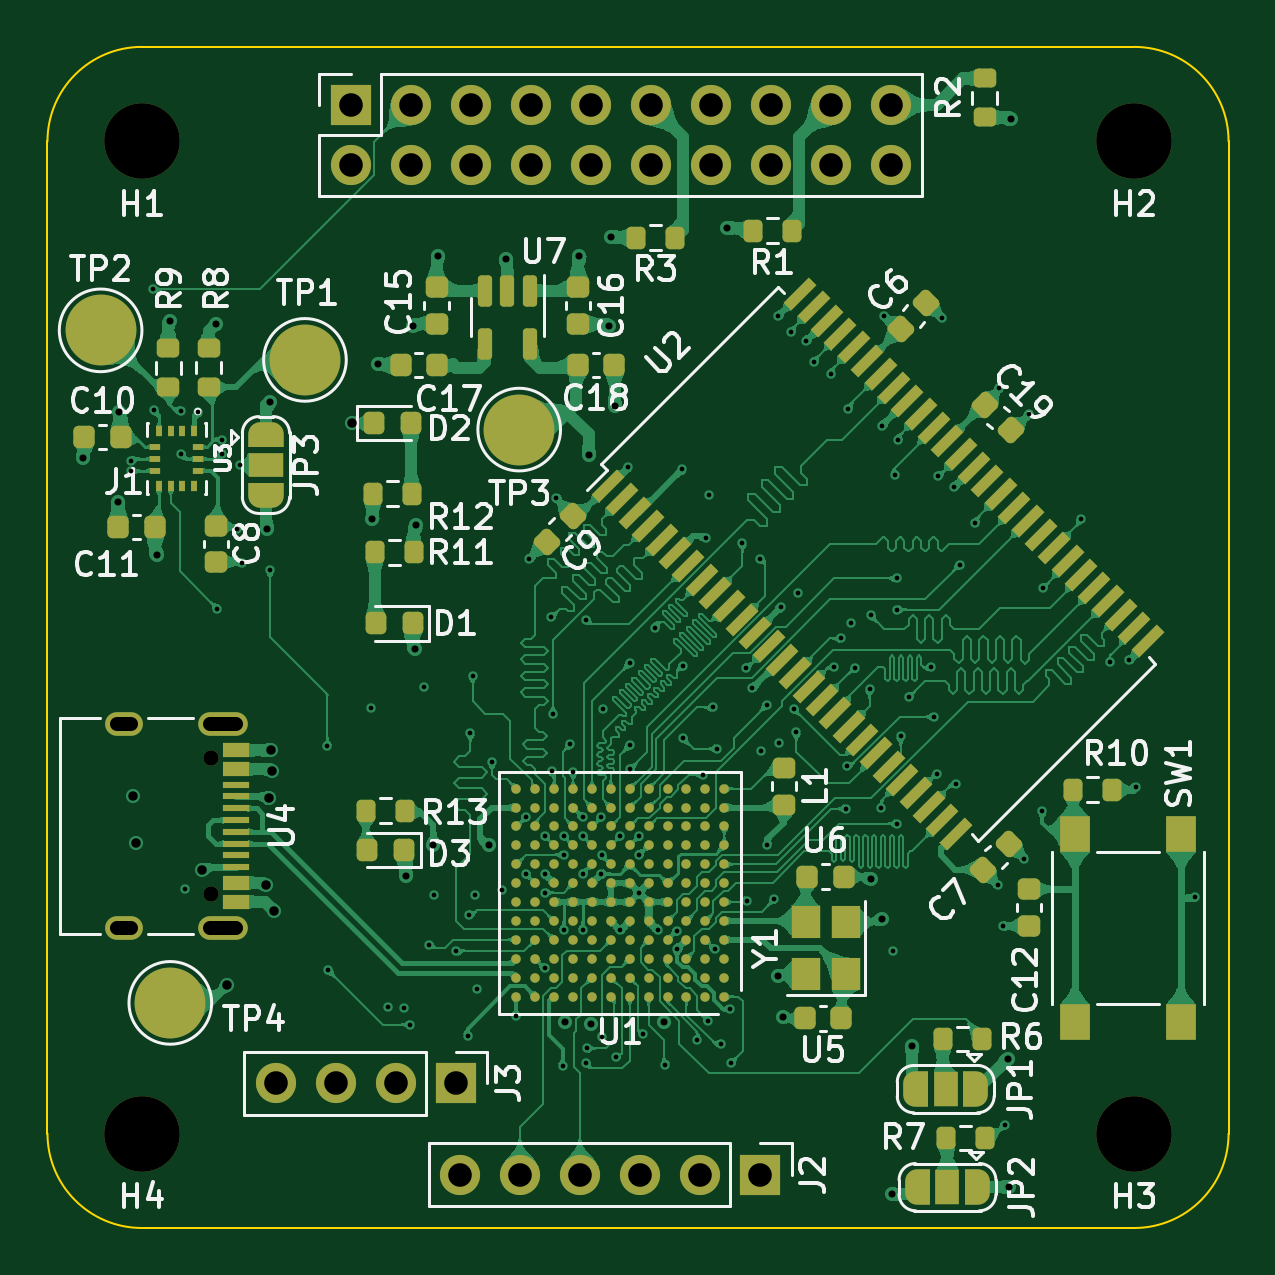
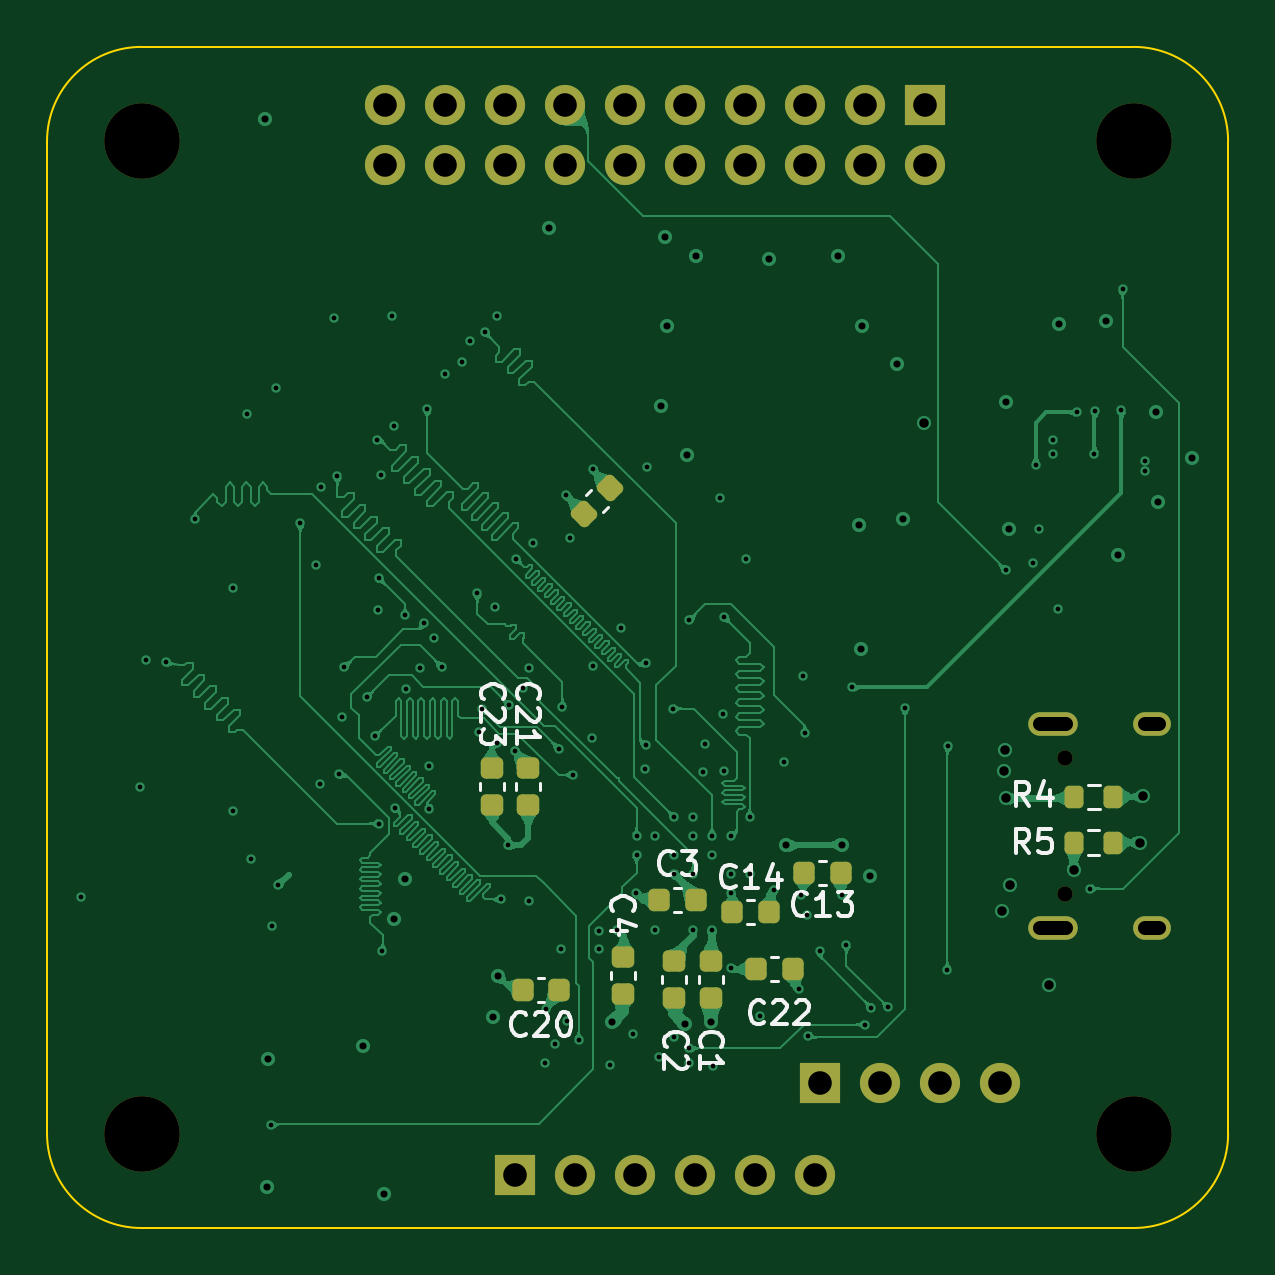
Circuit board: 11 layer files. Board 50.0 x 50.0 mm.
- bottom_copper: base_board-B_Cu.gbl (166937 bytes)
- bottom_mask: base_board-B_Mask.gbs (3711 bytes)
- paste: base_board-B_Paste.gbp (2471 bytes)
- bottom_silk: base_board-B_Silkscreen.gbo (22359 bytes)
- outline: base_board-Edge_Cuts.gm1 (1001 bytes)
- top_copper: base_board-F_Cu.gtl (552451 bytes)
- top_mask: base_board-F_Mask.gts (13431 bytes)
- paste: base_board-F_Paste.gtp (10790 bytes)
- top_silk: base_board-F_Silkscreen.gto (82067 bytes)
- drill: base_board-NPTH.drl (502 bytes)
- drill: base_board-PTH.drl (4242 bytes)

=== bottom_copper: base_board-B_Cu.gbl (166937 bytes, source omitted) ===
=== bottom_mask: base_board-B_Mask.gbs (3711 bytes, source withheld) ===
=== paste: base_board-B_Paste.gbp (2471 bytes, source withheld) ===
=== bottom_silk: base_board-B_Silkscreen.gbo (22359 bytes, source omitted) ===
=== outline: base_board-Edge_Cuts.gm1 ===
%TF.GenerationSoftware,KiCad,Pcbnew,(7.0.0-0)*%
%TF.CreationDate,2023-03-31T20:35:08+03:00*%
%TF.ProjectId,base_board,62617365-5f62-46f6-9172-642e6b696361,rev?*%
%TF.SameCoordinates,Original*%
%TF.FileFunction,Profile,NP*%
%FSLAX46Y46*%
G04 Gerber Fmt 4.6, Leading zero omitted, Abs format (unit mm)*
G04 Created by KiCad (PCBNEW (7.0.0-0)) date 2023-03-31 20:35:08*
%MOMM*%
%LPD*%
G01*
G04 APERTURE LIST*
%TA.AperFunction,Profile*%
%ADD10C,0.100000*%
%TD*%
G04 APERTURE END LIST*
D10*
X103000000Y-114000000D02*
G75*
G03*
X107000000Y-118000000I4000000J0D01*
G01*
X149000000Y-118000000D02*
G75*
G03*
X153000000Y-114000000I0J4000000D01*
G01*
X107000000Y-68000000D02*
G75*
G03*
X103000000Y-72000000I0J-4000000D01*
G01*
X153000000Y-72000000D02*
G75*
G03*
X149000000Y-68000000I-4000000J0D01*
G01*
X103000000Y-114000000D02*
X103000000Y-72000000D01*
X107000000Y-68000000D02*
X149000000Y-68000000D01*
X149000000Y-118000000D02*
X107000000Y-118000000D01*
X153000000Y-72000000D02*
X153000000Y-114000000D01*
M02*

=== top_copper: base_board-F_Cu.gtl (552451 bytes, source omitted) ===
=== top_mask: base_board-F_Mask.gts (13431 bytes, source omitted) ===
=== paste: base_board-F_Paste.gtp (10790 bytes, source omitted) ===
=== top_silk: base_board-F_Silkscreen.gto (82067 bytes, source omitted) ===
=== drill: base_board-NPTH.drl ===
M48
; DRILL file {KiCad (7.0.0-0)} date Friday, 31 March 2023, 20:35:53
; FORMAT={-:-/ absolute / metric / decimal}
; #@! TF.CreationDate,2023-03-31T20:35:53+03:00
; #@! TF.GenerationSoftware,Kicad,Pcbnew,(7.0.0-0)
; #@! TF.FileFunction,NonPlated,1,6,NPTH
FMAT,2
METRIC
; #@! TA.AperFunction,NonPlated,NPTH,ComponentDrill
T1C0.650
; #@! TA.AperFunction,NonPlated,NPTH,ComponentDrill
T2C3.200
%
G90
G05
T1
X109.915Y-98.09
X109.915Y-103.87
T2
X107.0Y-72.0
X107.0Y-114.0
X149.0Y-72.0
X149.0Y-114.0
T0
M30

=== drill: base_board-PTH.drl ===
M48
; DRILL file {KiCad (7.0.0-0)} date Friday, 31 March 2023, 20:35:53
; FORMAT={-:-/ absolute / metric / decimal}
; #@! TF.CreationDate,2023-03-31T20:35:53+03:00
; #@! TF.GenerationSoftware,Kicad,Pcbnew,(7.0.0-0)
; #@! TF.FileFunction,Plated,1,6,PTH
FMAT,2
METRIC
; #@! TA.AperFunction,Plated,PTH,ViaDrill
T1C0.200
; #@! TA.AperFunction,Plated,PTH,ViaDrill
T2C0.300
; #@! TA.AperFunction,Plated,PTH,ViaDrill
T3C0.400
; #@! TA.AperFunction,Plated,PTH,ComponentDrill
T4C0.600
; #@! TA.AperFunction,Plated,PTH,ComponentDrill
T5C1.000
%
G90
G05
T1
X106.525Y-85.51
X106.525Y-85.96
X107.47Y-78.26
X107.515Y-83.39
X108.635Y-83.4
X108.665Y-85.23
X108.84Y-103.63
X109.39Y-83.47
X110.19Y-91.78
X110.4Y-84.65
X110.4Y-85.25
X111.01Y-88.4
X111.14Y-85.68
X111.24Y-89.85
X112.42Y-90.15
X114.85Y-97.61
X114.89Y-107.09
X116.68Y-95.99
X117.4Y-108.65
X118.11Y-108.68
X118.36Y-109.39
X118.92Y-95.11
X119.16Y-106.01
X119.36Y-103.89
X120.29Y-106.29
X120.79Y-109.86
X120.84Y-104.75
X120.9Y-97.05
X121.01Y-94.62
X121.1Y-103.91
X121.18Y-107.89
X121.82Y-98.29
X122.24Y-103.7
X122.83Y-109.01
X123.25Y-100.6
X123.26Y-103.01
X123.4Y-89.68
X124.05Y-101.4
X124.05Y-103.0
X124.05Y-103.8
X124.05Y-107.01
X124.33Y-92.14
X124.35Y-98.66
X124.4Y-96.23
X124.53Y-87.08
X124.81Y-111.142
X124.85Y-101.4
X124.85Y-102.2
X124.85Y-105.4
X125.14Y-97.52
X125.25Y-98.7
X125.65Y-100.6
X125.65Y-101.4
X125.65Y-103.0
X125.65Y-105.4
X125.81Y-92.27
X125.81Y-111.03
X125.82Y-110.393
X126.45Y-100.6
X126.45Y-103.0
X126.46Y-109.93
X126.47Y-102.22
X126.52Y-96.01
X127.08Y-110.76
X127.25Y-101.4
X127.25Y-105.4
X127.59Y-85.8
X127.64Y-94.1
X127.64Y-97.57
X127.68Y-98.57
X128.04Y-101.41
X128.04Y-102.2
X128.05Y-103.81
X128.2Y-109.78
X128.72Y-92.58
X128.85Y-105.4
X129.16Y-111.08
X129.64Y-105.41
X129.65Y-106.19
X129.88Y-85.87
X129.9Y-94.2
X129.91Y-97.27
X130.49Y-110.04
X130.75Y-98.82
X130.86Y-88.79
X130.98Y-109.24
X131.01Y-86.98
X131.18Y-95.96
X131.25Y-106.2
X131.34Y-97.71
X131.51Y-110.21
X131.88Y-108.72
X131.94Y-111.01
X132.42Y-89.01
X132.59Y-94.28
X132.6Y-104.14
X132.84Y-95.15
X133.15Y-89.66
X133.2Y-97.79
X133.44Y-95.86
X133.477Y-101.793
X133.77Y-104.08
X133.93Y-79.4
X133.96Y-97.46
X134.05Y-91.71
X134.47Y-80.07
X134.585Y-96.025
X134.7Y-97.02
X134.783Y-91.125
X135.11Y-80.46
X135.44Y-81.33
X136.16Y-81.83
X136.3Y-94.24
X136.61Y-93.04
X136.81Y-100.25
X136.83Y-98.45
X136.91Y-83.34
X137.03Y-92.38
X137.2Y-94.31
X137.805Y-95.195
X137.85Y-92.07
X138.29Y-100.23
X138.32Y-84.03
X138.41Y-79.39
X138.81Y-106.27
X138.87Y-86.13
X138.95Y-90.49
X138.96Y-100.88
X138.97Y-91.82
X139.01Y-84.63
X139.12Y-97.19
X139.46Y-95.53
X140.41Y-94.25
X140.52Y-96.36
X140.64Y-98.8
X140.71Y-86.18
X140.87Y-79.47
X141.39Y-86.62
X141.44Y-99.19
X141.61Y-89.92
X142.28Y-88.16
X143.22Y-103.49
X143.3Y-82.43
X143.46Y-105.22
X143.525Y-113.645
X144.36Y-102.36
X144.55Y-83.56
X145.11Y-100.36
X145.13Y-90.92
X146.75Y-87.97
X147.96Y-94.06
X148.8Y-93.97
X149.07Y-99.32
X151.56Y-104.0
T2
X104.515Y-85.42
X105.975Y-87.27
X106.045Y-83.44
X107.65Y-89.5
X108.185Y-79.61
X110.155Y-79.715
X112.28Y-88.405
X112.4Y-83.025
X116.757Y-88.006
X117.005Y-81.424
X118.17Y-103.1
X118.485Y-79.814
X118.542Y-93.505
X118.608Y-88.251
X119.33Y-101.77
X119.52Y-76.834
X121.7Y-101.8
X122.425Y-76.984
X124.9Y-109.3
X125.52Y-76.834
X125.915Y-85.264
X125.997Y-109.365
X126.765Y-79.825
X126.85Y-76.03
X127.01Y-83.184
X129.1Y-109.3
X131.77Y-75.67
X133.919Y-107.317
X134.135Y-109.08
X137.85Y-103.22
X138.31Y-104.92
X138.75Y-116.57
X139.605Y-110.285
X143.655Y-110.825
X143.7Y-116.27
X143.77Y-71.05
T3
X106.6Y-99.73
X106.74Y-101.69
X109.53Y-102.83
X110.6Y-107.73
X112.23Y-103.47
X112.39Y-99.81
X112.45Y-97.78
X112.5Y-98.65
X112.59Y-104.57
X115.89Y-83.901
T5
X112.66Y-111.87
X115.2Y-111.87
X115.84Y-70.46
X115.84Y-73.0
X117.74Y-111.87
X118.38Y-70.46
X118.38Y-73.0
X120.28Y-111.87
X120.47Y-115.75
X120.92Y-70.46
X120.92Y-73.0
X123.01Y-115.75
X123.46Y-70.46
X123.46Y-73.0
X125.55Y-115.75
X126.0Y-70.46
X126.0Y-73.0
X128.09Y-115.75
X128.54Y-70.46
X128.54Y-73.0
X130.63Y-115.75
X131.08Y-70.46
X131.08Y-73.0
X133.17Y-115.75
X133.62Y-70.46
X133.62Y-73.0
X136.16Y-70.46
X136.16Y-73.0
X138.7Y-70.46
X138.7Y-73.0
T4
X106.535Y-96.66G85X105.935Y-96.66
G05
X106.535Y-105.3G85X105.935Y-105.3
G05
X110.965Y-96.66G85X109.865Y-96.66
G05
X110.965Y-105.3G85X109.865Y-105.3
G05
T0
M30

